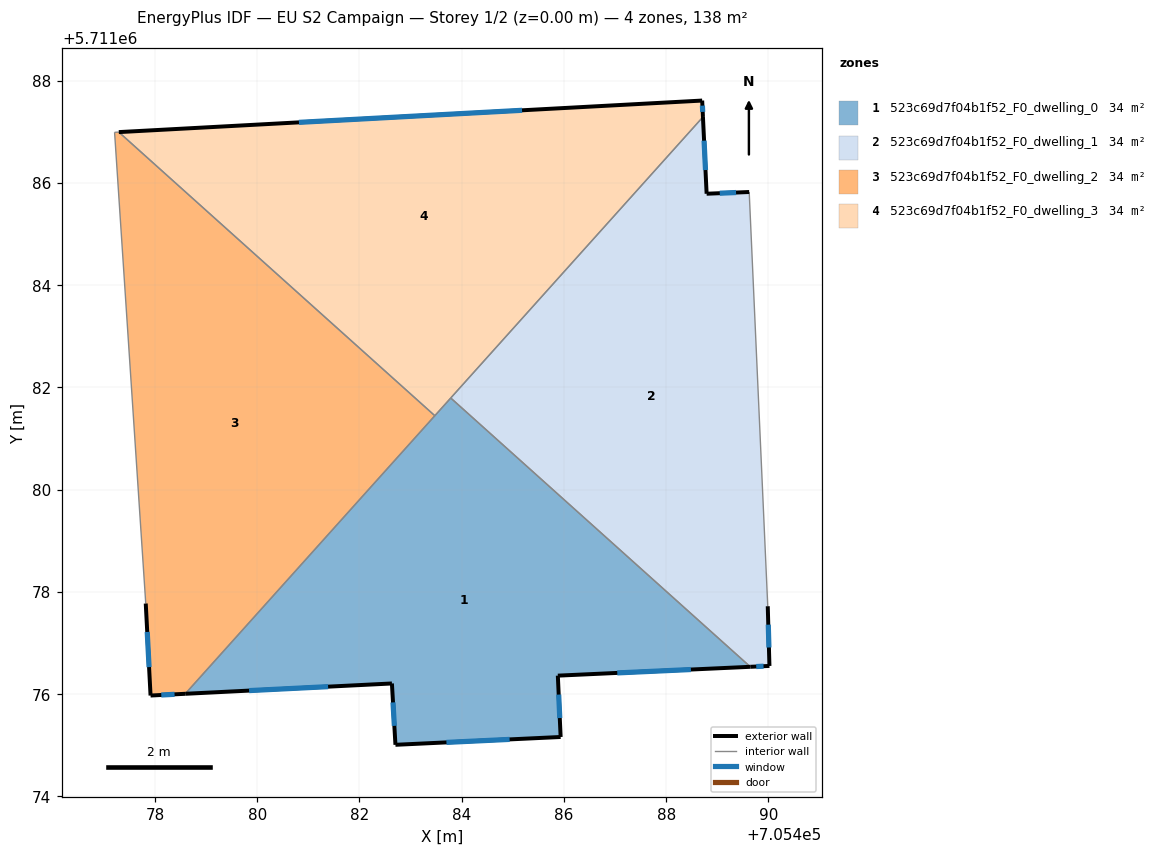
=== STOREY PLAN SPEC (per zone: floor XY polygon, exterior-wall plan segments, windows/doors) ===
zone 1: 523c69d7f04b1f52_F0_dwelling_0  (34.5 m²)
  floor: (705489.65, 5711076.53) (705483.79, 5711081.79) (705478.59, 5711076.00) (705482.64, 5711076.21) (705482.70, 5711075.01) (705485.94, 5711075.16) (705485.88, 5711076.36)
  exterior wall: (705482.70, 5711075.01) – (705482.64, 5711076.21)  [1.2 m]
    window: (705482.68, 5711075.38) – (705482.66, 5711075.84)  [0.5 m²]
  exterior wall: (705482.64, 5711076.21) – (705478.59, 5711076.00)  [4.0 m]
    window: (705481.39, 5711076.14) – (705479.84, 5711076.07)  [1.8 m²]
  exterior wall: (705489.65, 5711076.53) – (705485.88, 5711076.36)  [3.8 m]
    window: (705488.48, 5711076.48) – (705487.04, 5711076.41)  [1.7 m²]
  exterior wall: (705485.88, 5711076.36) – (705485.94, 5711075.16)  [1.2 m]
    window: (705485.90, 5711075.99) – (705485.92, 5711075.53)  [0.5 m²]
  exterior wall: (705485.94, 5711075.16) – (705482.70, 5711075.01)  [3.2 m]
    window: (705484.94, 5711075.11) – (705483.70, 5711075.05)  [1.4 m²]
  interior walls: 3
zone 2: 523c69d7f04b1f52_F0_dwelling_1  (34.5 m²)
  floor: (705490.02, 5711076.55) (705489.99, 5711077.72) (705489.62, 5711085.82) (705488.79, 5711085.79) (705488.72, 5711087.29) (705483.79, 5711081.79) (705489.65, 5711076.53)
  exterior wall: (705488.72, 5711087.29) – (705488.79, 5711085.79)  [1.5 m]
    window: (705488.74, 5711086.83) – (705488.77, 5711086.25)  [0.7 m²]
  exterior wall: (705488.79, 5711085.79) – (705489.62, 5711085.82)  [0.8 m]
    window: (705489.05, 5711085.80) – (705489.37, 5711085.81)  [0.4 m²]
  exterior wall: (705489.99, 5711077.72) – (705490.02, 5711076.55)  [1.2 m]
    window: (705490.00, 5711077.36) – (705490.01, 5711076.91)  [0.5 m²]
  exterior wall: (705490.02, 5711076.55) – (705489.65, 5711076.53)  [0.4 m]
    window: (705489.91, 5711076.54) – (705489.76, 5711076.54)  [0.2 m²]
  interior walls: 3
zone 3: 523c69d7f04b1f52_F0_dwelling_2  (34.5 m²)
  floor: (705478.59, 5711076.00) (705483.47, 5711081.44) (705477.29, 5711086.99) (705477.21, 5711086.99) (705477.82, 5711077.77) (705477.91, 5711075.97)
  exterior wall: (705478.59, 5711076.00) – (705477.91, 5711075.97)  [0.7 m]
    window: (705478.38, 5711075.99) – (705478.12, 5711075.98)  [0.3 m²]
  exterior wall: (705477.91, 5711075.97) – (705477.82, 5711077.77)  [1.8 m]
    window: (705477.88, 5711076.53) – (705477.85, 5711077.21)  [0.8 m²]
  interior walls: 4
zone 4: 523c69d7f04b1f52_F0_dwelling_3  (34.5 m²)
  floor: (705483.47, 5711081.44) (705488.72, 5711087.29) (705488.70, 5711087.61) (705477.29, 5711086.99)
  exterior wall: (705477.29, 5711086.99) – (705488.70, 5711087.61)  [11.4 m]
    window: (705480.82, 5711087.18) – (705485.18, 5711087.42)  [5.0 m²]
  exterior wall: (705488.70, 5711087.61) – (705488.72, 5711087.29)  [0.3 m]
    window: (705488.71, 5711087.51) – (705488.72, 5711087.39)  [0.1 m²]
  interior walls: 3

=== DERIVED (storey summary) ===
Building: EU S2 Campaign
Storey: 1 of 2  (floor level z = 0.00 m)
Storey gross floor area: 137.8 m²
Zones on this storey: 4
  - 523c69d7f04b1f52_F0_dwelling_0: floor 34.5 m²; exterior wall 13.5 m (40.4 m²); 5 window(s) 5.9 m²; WWR 14.6%
  - 523c69d7f04b1f52_F0_dwelling_1: floor 34.5 m²; exterior wall 3.9 m (11.6 m²); 4 window(s) 1.7 m²; WWR 14.6%
  - 523c69d7f04b1f52_F0_dwelling_2: floor 34.5 m²; exterior wall 2.5 m (7.4 m²); 2 window(s) 1.1 m²; WWR 14.6%
  - 523c69d7f04b1f52_F0_dwelling_3: floor 34.5 m²; exterior wall 11.8 m (35.3 m²); 2 window(s) 5.2 m²; WWR 14.6%
Zone adjacency (shared interzone walls):
  - 523c69d7f04b1f52_F0_dwelling_0 ↔ 523c69d7f04b1f52_F0_dwelling_1
  - 523c69d7f04b1f52_F0_dwelling_0 ↔ 523c69d7f04b1f52_F0_dwelling_2
  - 523c69d7f04b1f52_F0_dwelling_0 ↔ 523c69d7f04b1f52_F0_dwelling_3
  - 523c69d7f04b1f52_F0_dwelling_1 ↔ 523c69d7f04b1f52_F0_dwelling_3
  - 523c69d7f04b1f52_F0_dwelling_2 ↔ 523c69d7f04b1f52_F0_dwelling_3